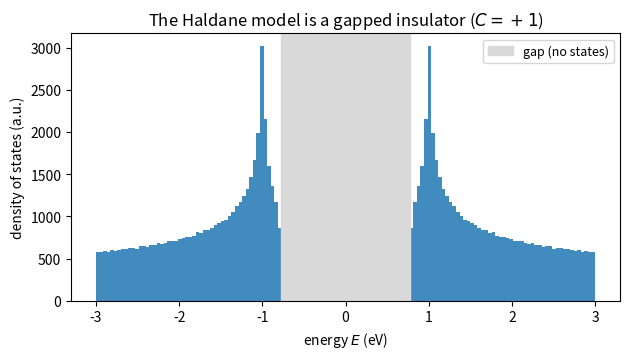
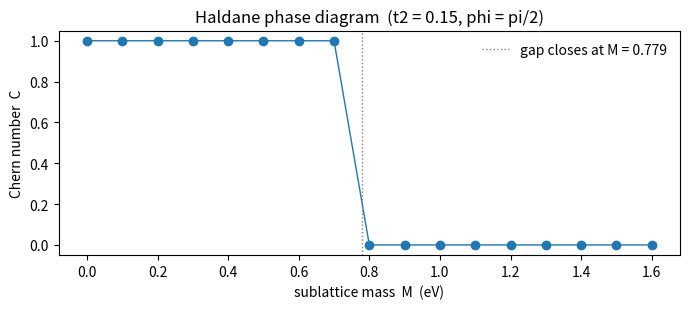

The script that saved these images, in order:
#!/usr/bin/env python3
"""Bulk Haldane model in k-space: bands and Chern number.

This companion explains the quantized plateau that the real-space transport
calculation produces. It builds the two-band Bloch Hamiltonian of the Haldane
model and reads the Chern number of the lower band off a k-grid (Fukui-Hatsugai
gauge-invariant sum). It then sweeps the sublattice mass to show the topological
transition: the Chern number jumps from a quantized value to zero when the gap
closes at M = 3*sqrt(3)*t2*sin(phi).

The real-space LinQT calculation (see lsqhall.py / README) reproduces the same
quantized number as a Hall conductivity plateau in the gap.

    python haldane_kspace.py
"""

import numpy as np


def bloch(k, t1=-1.0, t2=0.15, phi=np.pi / 2, mass=0.0):
    """Two-band Bloch Hamiltonian H(k) for the honeycomb Haldane model."""
    a1 = np.array([1.5, np.sqrt(3) / 2])
    a2 = np.array([1.5, -np.sqrt(3) / 2])
    nn = [np.array([0.5, np.sqrt(3) / 2]),
          np.array([0.5, -np.sqrt(3) / 2]),
          np.array([-1.0, 0.0])]                      # A -> B
    nnn = [a1, a2 - a1, -a2]                           # same-sublattice, one chirality
    h0 = 2 * t2 * np.cos(phi) * sum(np.cos(k @ v) for v in nnn)
    hx = t1 * sum(np.cos(k @ v) for v in nn)
    hy = t1 * sum(np.sin(k @ v) for v in nn)
    hz = mass - 2 * t2 * np.sin(phi) * sum(np.sin(k @ v) for v in nnn)
    return h0 * np.eye(2) + np.array([[hz, hx - 1j * hy],
                                      [hx + 1j * hy, -hz]])


def chern_lower(Ng=24, **kw):
    """Chern number of the lower band by the Fukui-Hatsugai lattice method."""
    b1 = 2 * np.pi * np.array([1 / 3, 1 / np.sqrt(3)])
    b2 = 2 * np.pi * np.array([1 / 3, -1 / np.sqrt(3)])
    u = np.empty((Ng, Ng), object)
    for i in range(Ng):
        for j in range(Ng):
            k = (i / Ng) * b1 + (j / Ng) * b2
            _, v = np.linalg.eigh(bloch(k, **kw))
            u[i, j] = v[:, 0]
    ov = lambda a, b: np.vdot(a, b)
    F = 0.0
    for i in range(Ng):
        for j in range(Ng):
            a, b = u[i, j], u[(i + 1) % Ng, j]
            c, d = u[(i + 1) % Ng, (j + 1) % Ng], u[i, (j + 1) % Ng]
            F += np.angle(ov(a, b) * ov(b, c) / ov(d, c) / ov(a, d))
    return F / (2 * np.pi)


def gap(Ng=48, **kw):
    """Minimum direct gap over the Brillouin zone."""
    b1 = 2 * np.pi * np.array([1 / 3, 1 / np.sqrt(3)])
    b2 = 2 * np.pi * np.array([1 / 3, -1 / np.sqrt(3)])
    g = np.inf
    for i in range(Ng):
        for j in range(Ng):
            k = (i / Ng) * b1 + (j / Ng) * b2
            w = np.linalg.eigvalsh(bloch(k, **kw))
            g = min(g, w[1] - w[0])
    return g


def figure_phase_diagram(t2=0.15, phi=np.pi / 2):
    import matplotlib.pyplot as plt
    masses = np.linspace(0.0, 1.6, 17)
    Cs = [round(chern_lower(mass=m, t2=t2, phi=phi)) for m in masses]
    Mc = 3 * np.sqrt(3) * t2 * abs(np.sin(phi))      # gap-closing mass
    fig, ax = plt.subplots(figsize=(7, 3.2))
    ax.plot(masses, Cs, "o-", lw=1.0)
    ax.axvline(Mc, color="grey", ls=":", lw=1.0,
               label=f"gap closes at M = {Mc:.3f}")
    ax.set_xlabel("sublattice mass  M  (eV)")
    ax.set_ylabel("Chern number  C")
    ax.set_title(f"Haldane phase diagram  (t2 = {t2:g}, phi = pi/2)")
    ax.legend(frameon=False)
    fig.tight_layout()
    fig.savefig("fig_phase_diagram.png", dpi=150)
    print("wrote fig_phase_diagram.png")


def figure_bands(Ng=220):
    """Opening figure: the Haldane density of states, showing the bulk gap."""
    import matplotlib.pyplot as plt
    b1 = 2 * np.pi * np.array([1 / 3, 1 / np.sqrt(3)])
    b2 = 2 * np.pi * np.array([1 / 3, -1 / np.sqrt(3)])
    Es = []
    for i in range(Ng):
        for j in range(Ng):
            Es += list(np.linalg.eigvalsh(bloch((i + .5) / Ng * b1 + (j + .5) / Ng * b2)))
    Es = np.array(Es)
    fig, ax = plt.subplots(figsize=(6.4, 3.7))
    ax.hist(Es, bins=140, color="#1f77b4", alpha=0.85)
    ax.axvspan(Es[Es < 0].max(), Es[Es > 0].min(), color="0.85", label="gap (no states)")
    ax.set_xlabel("energy $E$ (eV)"); ax.set_ylabel("density of states (a.u.)")
    ax.legend(fontsize=9); ax.set_title(r"The Haldane model is a gapped insulator ($C=+1$)")
    fig.tight_layout(); fig.savefig("fig_bands.png", dpi=150); print("wrote fig_bands.png")


if __name__ == "__main__":
    print(f"Chern (t2=0.15, phi=pi/2, M=0):    {chern_lower():+.3f}  "
          f"(topological, |C| = 1)")
    print(f"Chern (phi=0, trivial):            {chern_lower(phi=0.0):+.3f}")
    print(f"gap at golden parameters:          {gap():.3f} eV")
    figure_bands()
    figure_phase_diagram()
